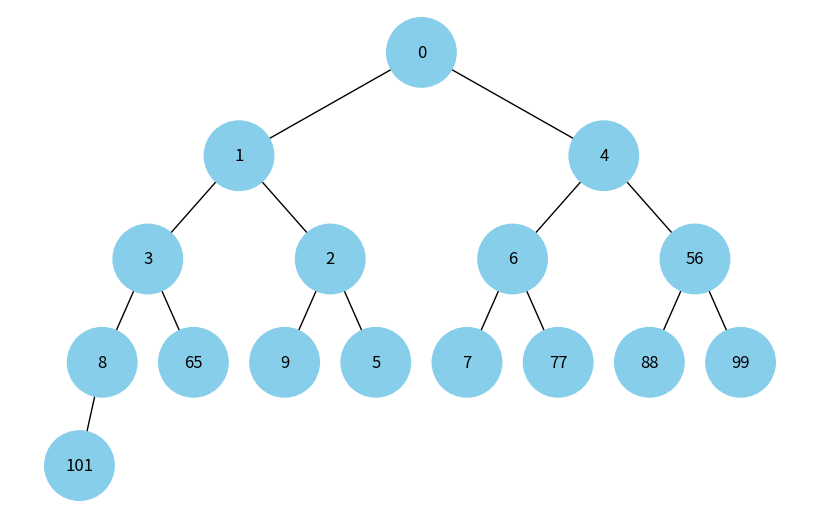

Here is the Python script that generated this plot:
import uuid
import heapq
import networkx as nx
import matplotlib.pyplot as plt


class Node:
    def __init__(self, key, color="skyblue"):
        self.left = None
        self.right = None
        self.val = key
        self.color = color
        self.id = str(uuid.uuid4())


def add_edges(graph, node, pos, x=0, y=0, layer=1):
    if node is not None:
        graph.add_node(node.id, color=node.color, label=node.val)
        if node.left:
            graph.add_edge(node.id, node.left.id)
            l = x - 1 / 2 ** layer
            pos[node.left.id] = (l, y - 1)
            l = add_edges(graph, node.left, pos, x=l, y=y - 1, layer=layer + 1)
        if node.right:
            graph.add_edge(node.id, node.right.id)
            r = x + 1 / 2 ** layer
            pos[node.right.id] = (r, y - 1)
            r = add_edges(graph, node.right, pos, x=r, y=y - 1, layer=layer + 1)
    return graph


def draw_tree(tree_root):
    tree = nx.DiGraph()
    pos = {tree_root.id: (0, 0)}
    tree = add_edges(tree, tree_root, pos)

    colors = [node[1]['color'] for node in tree.nodes(data=True)]
    labels = {node[0]: node[1]['label'] for node in tree.nodes(data=True)}

    plt.figure(figsize=(8, 5))
    nx.draw(tree, pos=pos, labels=labels, arrows=False, node_size=2500, node_color=colors)
    plt.show()


def heap_to_tree(heap):
    root = Node(heap[0])
    nodes = [root]

    for i, _ in enumerate(heap):
        left_index = 2 * i + 1
        right_index = 2 * i + 2
        current_node = nodes.pop(0)       

        if left_index > (len(heap)-1):
            break
        else:
            left_value = heap[left_index]
            current_node.left = Node(left_value)     
            nodes.append(current_node.left)       

        if right_index > (len(heap)-1):
            break
        else:
            right_value = heap[right_index]
            current_node.right = Node(right_value)  
            nodes.append(current_node.right)
                          
    return root


def draw_heap(heap):
    heapq.heapify(arr)
    heap_tree = heap_to_tree(heap)
    draw_tree(heap_tree)


arr = [5, 1, 4, 3, 2, 7, 56, 8, 65, 9, 0, 6, 77, 88, 99, 101]
draw_heap(arr)
